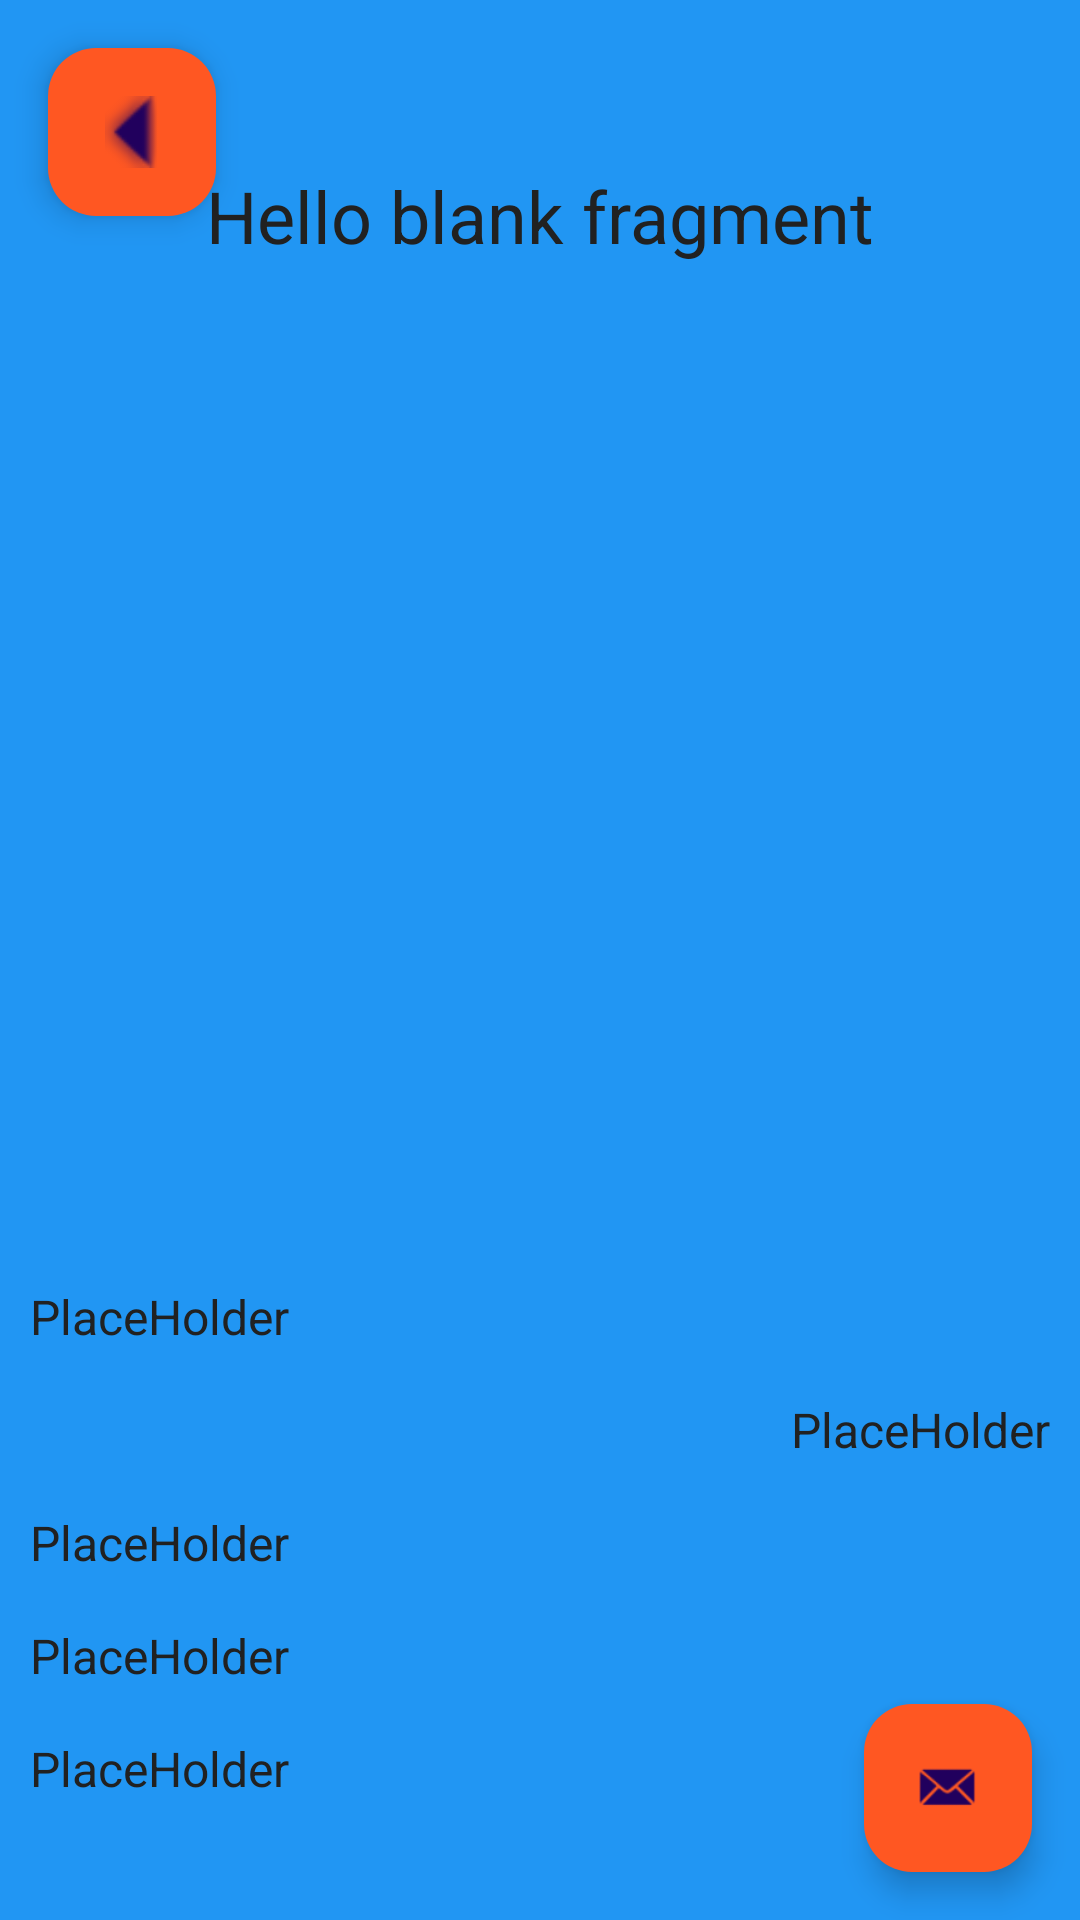

Write the Android layout XML for this screen, with the resource values it uses.
<!-- AndroidManifest.xml: application theme Theme.M7_SprintFinal_SuperHeroes -->
<!-- res/layout/fragment_detalle_superheroes.xml -->
<?xml version="1.0" encoding="utf-8"?>
<androidx.constraintlayout.widget.ConstraintLayout xmlns:android="http://schemas.android.com/apk/res/android"
    xmlns:app="http://schemas.android.com/apk/res-auto"
    xmlns:tools="http://schemas.android.com/tools"
    android:id="@+id/constraintLayout_Detalle"
    android:layout_width="match_parent"
    android:layout_height="match_parent"
    android:background="@color/primario"
    tools:context=".presentacion.vistas.DetalleSuperheroesFragment">

    
    <androidx.core.widget.NestedScrollView
        android:layout_width="match_parent"
        android:layout_height="wrap_content"
        app:layout_constraintBottom_toBottomOf="parent"
        app:layout_constraintEnd_toEndOf="parent"
        app:layout_constraintStart_toStartOf="parent"
        app:layout_constraintTop_toTopOf="parent">

        <androidx.constraintlayout.widget.ConstraintLayout
            android:layout_width="match_parent"
            android:layout_height="wrap_content"
            android:background="@color/primario"
            android:padding="10dp"
            tools:layout_editor_absoluteY="1dp">

            <TextView
                android:id="@+id/txv_DetalleNombre"
                android:layout_width="wrap_content"
                android:layout_height="wrap_content"
                android:layout_marginTop="16dp"
                android:text="@string/hello_blank_fragment"
                android:textColor="@color/texto_primario"
                android:textSize="24sp"
                app:layout_constraintEnd_toEndOf="parent"
                app:layout_constraintStart_toStartOf="parent"
                app:layout_constraintTop_toTopOf="parent" />

            <ImageView
                android:id="@+id/img_DetalleFoto"
                android:layout_width="300dp"
                android:layout_height="300dp"
                android:layout_marginTop="24dp"
                android:contentDescription="@string/img_FotoSuperheroe_description"
                app:layout_constraintEnd_toEndOf="parent"
                app:layout_constraintStart_toStartOf="parent"
                app:layout_constraintTop_toBottomOf="@+id/txv_DetalleNombre" />

            <TextView
                android:id="@+id/txv_DetalleOrigen"
                android:layout_width="wrap_content"
                android:layout_height="wrap_content"
                android:layout_marginTop="16dp"
                android:text="@string/texto_placeholder"
                android:textColor="@color/texto_primario"
                android:textSize="16sp"
                app:layout_constraintStart_toStartOf="parent"
                app:layout_constraintTop_toBottomOf="@+id/img_DetalleFoto" />

            <TextView
                android:id="@+id/txv_DetalleCreacion"
                android:layout_width="wrap_content"
                android:layout_height="wrap_content"
                android:layout_marginTop="16dp"
                android:text="@string/texto_placeholder"
                android:textColor="@color/texto_primario"
                android:textSize="16sp"
                app:layout_constraintEnd_toEndOf="parent"
                app:layout_constraintTop_toBottomOf="@+id/txv_DetalleOrigen" />

            <TextView
                android:id="@+id/txv_DetallePoderes"
                android:layout_width="wrap_content"
                android:layout_height="wrap_content"
                android:layout_marginTop="16dp"
                android:text="@string/texto_placeholder"
                android:textColor="@color/texto_primario"
                android:textSize="16sp"
                app:layout_constraintStart_toStartOf="parent"
                app:layout_constraintTop_toBottomOf="@+id/txv_DetalleCreacion" />

            <TextView
                android:id="@+id/txv_DetalleColor"
                android:layout_width="wrap_content"
                android:layout_height="wrap_content"
                android:layout_marginTop="16dp"
                android:text="@string/texto_placeholder"
                android:textColor="@color/texto_primario"
                android:textSize="16sp"
                app:layout_constraintStart_toStartOf="parent"
                app:layout_constraintTop_toBottomOf="@+id/txv_DetallePoderes" />

            <TextView
                android:id="@+id/txv_DetalleTraduccion"
                android:layout_width="wrap_content"
                android:layout_height="wrap_content"
                android:layout_marginTop="16dp"
                android:text="@string/texto_placeholder"
                android:textColor="@color/texto_primario"
                android:textSize="16sp"
                app:layout_constraintStart_toStartOf="parent"
                app:layout_constraintTop_toBottomOf="@+id/txv_DetalleColor" />

        </androidx.constraintlayout.widget.ConstraintLayout>
    </androidx.core.widget.NestedScrollView>

    <com.google.android.material.floatingactionbutton.FloatingActionButton
        android:id="@+id/flb_DetalleVolver"
        android:layout_width="wrap_content"
        android:layout_height="wrap_content"
        android:layout_marginStart="16dp"
        android:layout_marginTop="16dp"
        android:clickable="true"
        android:contentDescription="@string/flb_DetalleVolver"
        android:rotation="90"
        android:src="@android:drawable/arrow_down_float"
        app:backgroundTint="@color/acentuado"
        app:layout_constraintStart_toStartOf="parent"
        app:layout_constraintTop_toTopOf="parent" />

    <com.google.android.material.floatingactionbutton.FloatingActionButton
        android:id="@+id/flb_DetalleCorreo"
        android:layout_width="wrap_content"
        android:layout_height="wrap_content"
        android:layout_marginEnd="16dp"
        android:layout_marginBottom="16dp"
        android:clickable="true"
        android:contentDescription="@string/flb_DetalleCorreo"
        android:src="@android:drawable/sym_action_email"
        app:backgroundTint="@color/acentuado"
        app:ensureMinTouchTargetSize="true"
        app:layout_constraintBottom_toBottomOf="parent"
        app:layout_constraintEnd_toEndOf="parent" />

</androidx.constraintlayout.widget.ConstraintLayout>
<!-- resources referenced by this layout -->
<resources>
  <color name="acentuado">#FF5722</color>
  <color name="primario">#2196F3</color>
  <color name="texto_primario">#212121</color>
  <string name="flb_DetalleCorreo">Elegir personaje por correo</string>
  <string name="flb_DetalleVolver">Volver</string>
  <string name="hello_blank_fragment">Hello blank fragment</string>
  <string name="img_FotoSuperheroe_description">Foto del Superheroe</string>
  <string name="texto_placeholder">PlaceHolder</string>
  <style name="Theme.M7_SprintFinal_SuperHeroes" parent="Base.Theme.M7_SprintFinal_SuperHeroes" />
  <style name="Base.Theme.M7_SprintFinal_SuperHeroes" parent="Theme.Material3.DayNight.NoActionBar">
          
          
      </style>
</resources>
